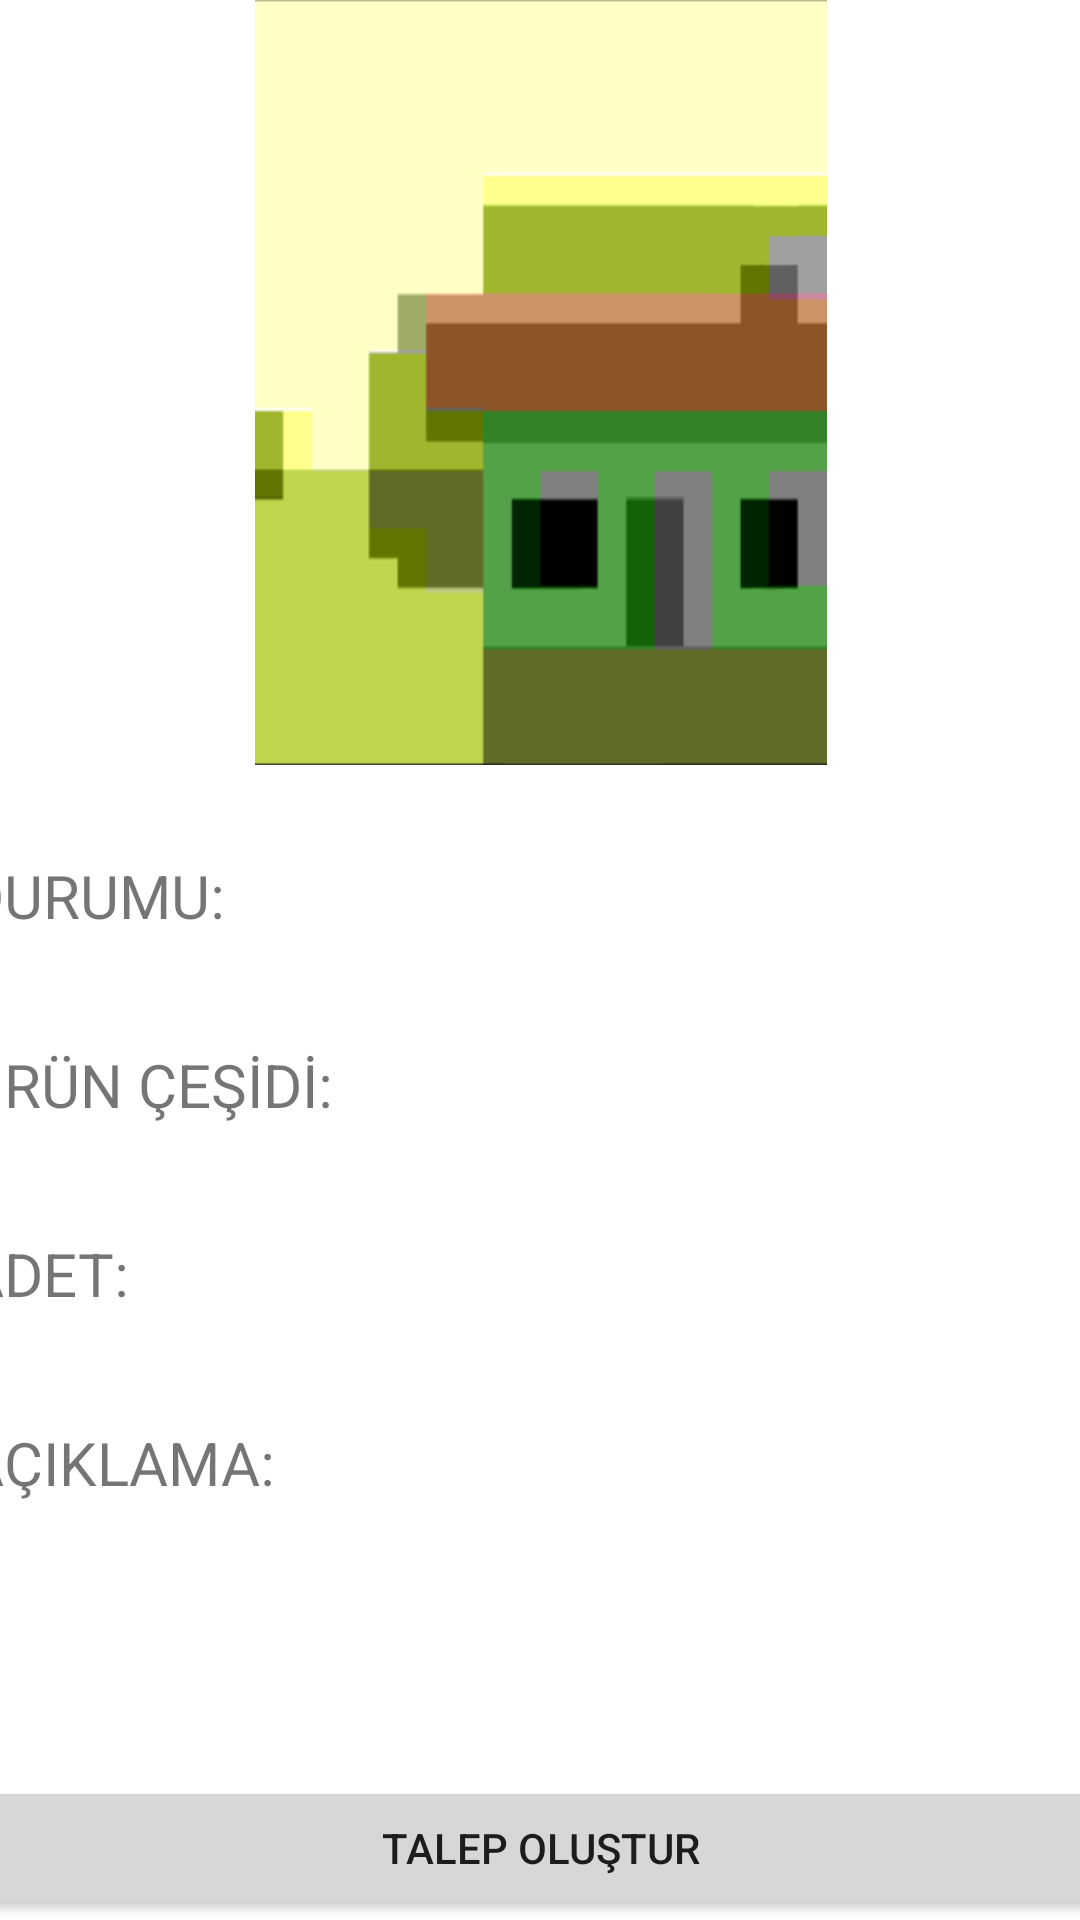

Produce the Android XML layout that renders to this screen, including the resource entries it uses.
<!-- AndroidManifest.xml: application theme Theme.DonemProjesi -->
<!-- res/layout/activity_deatil.xml -->
<?xml version="1.0" encoding="utf-8"?>
<androidx.constraintlayout.widget.ConstraintLayout xmlns:android="http://schemas.android.com/apk/res/android"
    xmlns:app="http://schemas.android.com/apk/res-auto"
    xmlns:tools="http://schemas.android.com/tools"
    android:layout_width="match_parent"
    android:layout_height="match_parent"
    tools:context=".DeatilActivity">

    <LinearLayout
        android:id="@+id/line1"
        android:layout_width="wrap_content"
        android:layout_height="wrap_content"
        android:orientation="vertical"
        tools:ignore="MissingConstraints">


    </LinearLayout>

        <ImageView
            android:id="@+id/detailImgVw"
            android:src="@drawable/mustafa"
            android:layout_width="420dp"
            android:layout_height="255dp"
            app:layout_constraintEnd_toEndOf="parent"
            app:layout_constraintStart_toStartOf="parent"
            app:layout_constraintTop_toTopOf="parent"
            tools:srcCompat="@tools:sample/avatars" />

        <TextView
            android:id="@+id/spinnerDetayTxtVw"
            android:layout_width="382dp"
            android:layout_height="43dp"
            android:layout_marginTop="30dp"
            android:text="DURUMU:"
            android:textSize="20sp"
            app:layout_constraintEnd_toEndOf="parent"
            app:layout_constraintHorizontal_bias="0.551"
            app:layout_constraintStart_toStartOf="parent"
            app:layout_constraintTop_toBottomOf="@+id/detailImgVw" />

        <TextView
            android:id="@+id/urunCesidiDetayTxtVw"
            android:layout_width="382dp"
            android:layout_height="43dp"
            android:layout_marginTop="20dp"
            android:text="ÜRÜN ÇEŞİDİ:"
            android:textSize="20sp"
            app:layout_constraintEnd_toEndOf="@+id/spinnerDetayTxtVw"
            app:layout_constraintStart_toStartOf="@+id/spinnerDetayTxtVw"
            app:layout_constraintTop_toBottomOf="@+id/spinnerDetayTxtVw" />

        <TextView
            android:id="@+id/adetDetayTxtVw"
            android:layout_width="382dp"
            android:layout_height="43dp"
            android:layout_marginTop="20dp"
            android:text="ADET:"
            android:textSize="20sp"
            app:layout_constraintEnd_toEndOf="@+id/urunCesidiDetayTxtVw"
            app:layout_constraintHorizontal_bias="0.384"
            app:layout_constraintStart_toStartOf="@+id/urunCesidiDetayTxtVw"
            app:layout_constraintTop_toBottomOf="@+id/urunCesidiDetayTxtVw" />

        <TextView
            android:id="@+id/aciklamaDetayTxtVw"
            android:layout_width="382dp"
            android:layout_height="140dp"
            android:layout_marginTop="20dp"
            android:text="AÇIKLAMA:"
            android:textSize="20sp"
            app:layout_constraintEnd_toEndOf="@+id/adetDetayTxtVw"
            app:layout_constraintHorizontal_bias="0.448"
            app:layout_constraintStart_toStartOf="@+id/adetDetayTxtVw"
            app:layout_constraintTop_toBottomOf="@+id/adetDetayTxtVw" />

        <Button
            android:id="@+id/kaydet"
            android:onClick="sqlBtnClick"
            android:layout_width="405dp"
            android:layout_height="48dp"
            android:text="talep oluştur"
            app:layout_constraintBottom_toBottomOf="parent"
            app:layout_constraintEnd_toEndOf="parent"
            app:layout_constraintStart_toStartOf="parent" />


    </androidx.constraintlayout.widget.ConstraintLayout>
<!-- resources referenced by this layout -->
<resources>
  <!-- drawable mustafa: png bitmap (drawable, 8705 bytes) -->
  <style name="Theme.DonemProjesi" parent="Theme.MaterialComponents.DayNight.NoActionBar">
          
          <item name="colorPrimary">@color/purple_500</item>
          <item name="colorPrimaryVariant">@color/purple_700</item>
          <item name="colorOnPrimary">@color/white</item>
          
          <item name="colorSecondary">@color/teal_200</item>
          <item name="colorSecondaryVariant">@color/teal_700</item>
          <item name="colorOnSecondary">@color/black</item>
          
          <item name="android:statusBarColor">?attr/colorPrimaryVariant</item>
          
      </style>
  <color name="purple_500">#EE0038</color>
  <color name="purple_700">#006BB3</color>
  <color name="white">#FFFFFFFF</color>
  <color name="teal_200">#FF03DAC5</color>
  <color name="teal_700">#FF018786</color>
  <color name="black">#FF000000</color>
</resources>
